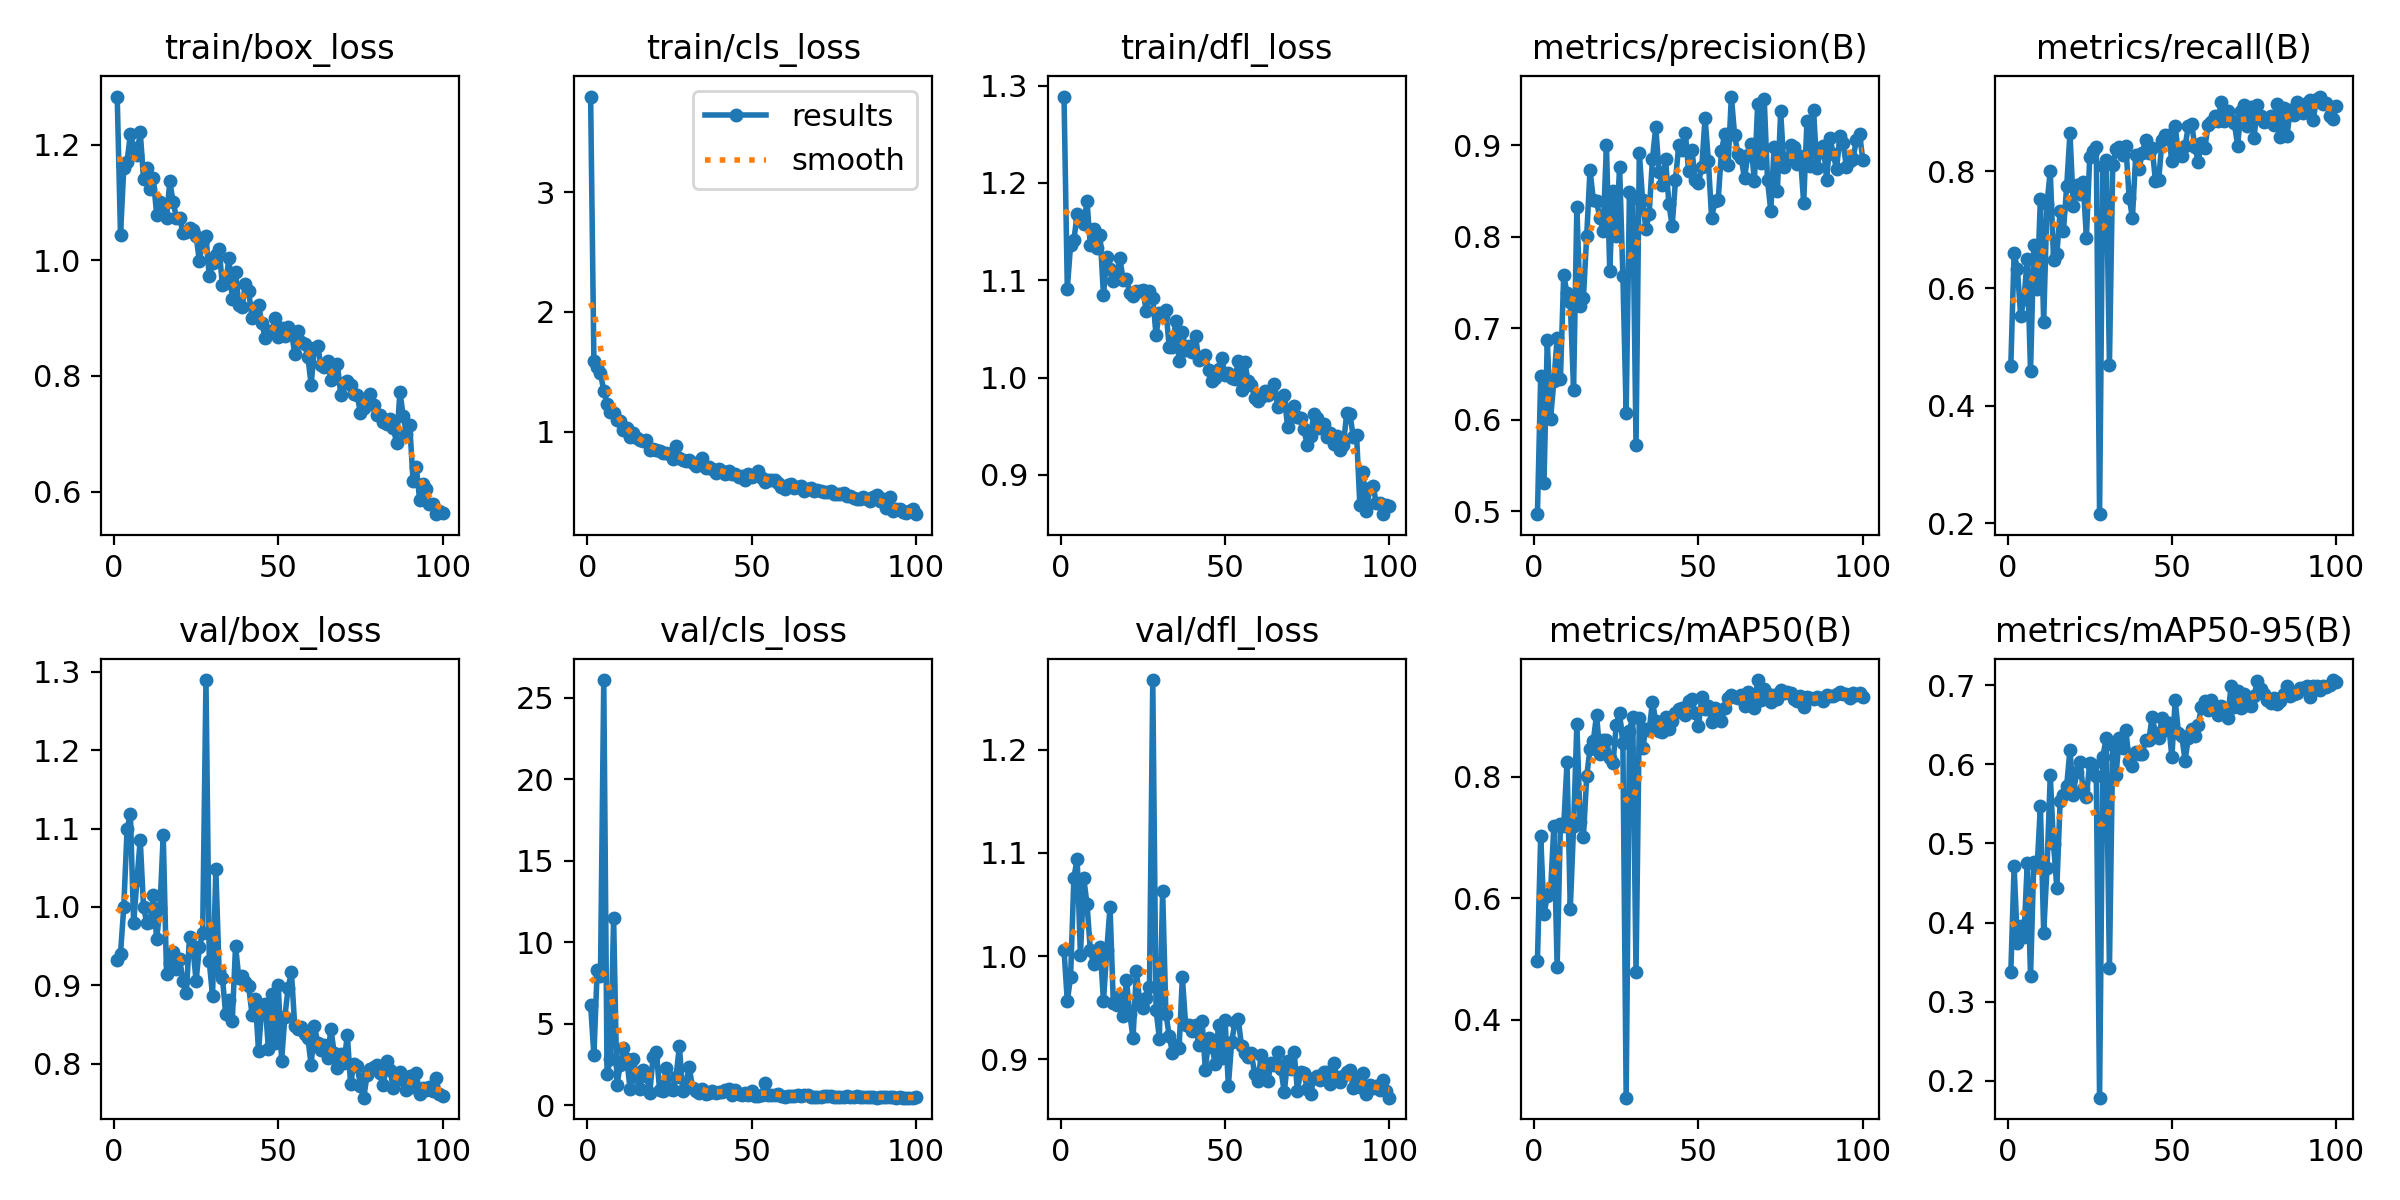

Source data for this figure (header and first rows):
epoch, time, train/box_loss, train/cls_loss, train/dfl_loss, metrics/precision(B), metrics/recall(B), metrics/mAP50(B), metrics/mAP50-95(B), val/box_loss, val/cls_loss, val/dfl_loss, lr/pg0, lr/pg1, lr/pg2
1, 13.89, 1.283, 3.797, 1.289, 0.4968, 0.4685, 0.497, 0.3372, 0.932, 6.174, 1.006, 0.003278, 0.003278, 0.0705
2, 26.19, 1.043, 1.586, 1.091, 0.6473, 0.6602, 0.7027, 0.4709, 0.9401, 3.074, 0.9562, 0.006546, 0.006546, 0.04043
3, 39.47, 1.16, 1.537, 1.136, 0.5309, 0.6332, 0.574, 0.3739, 1, 8.325, 0.98, 0.009748, 0.009748, 0.0103
4, 52.91, 1.17, 1.487, 1.141, 0.6871, 0.5525, 0.6034, 0.3956, 1.099, 7.954, 1.076, 0.009703, 0.009703, 0.009703
5, 63.51, 1.219, 1.341, 1.168, 0.6012, 0.5821, 0.6109, 0.3822, 1.119, 26.09, 1.095, 0.009604, 0.009604, 0.009604
6, 75.42, 1.194, 1.23, 1.162, 0.6418, 0.6497, 0.719, 0.4748, 0.9792, 1.932, 1.001, 0.009505, 0.009505, 0.009505
7, 87.89, 1.182, 1.165, 1.158, 0.6892, 0.4596, 0.4877, 0.3326, 1.034, 2.823, 1.075, 0.009406, 0.009406, 0.009406
8, 99.98, 1.223, 1.16, 1.181, 0.6443, 0.6741, 0.7214, 0.4769, 1.086, 11.48, 1.05, 0.009307, 0.009307, 0.009307
9, 111.2, 1.141, 1.099, 1.136, 0.7584, 0.5986, 0.7184, 0.4699, 0.9999, 1.234, 1.006, 0.009208, 0.009208, 0.009208
10, 122.3, 1.16, 1.092, 1.152, 0.7379, 0.7531, 0.8233, 0.5472, 0.9797, 2.48, 0.9919, 0.009109, 0.009109, 0.009109
11, 134.8, 1.123, 1.018, 1.133, 0.7281, 0.5429, 0.5823, 0.3873, 0.9805, 3.501, 1.002, 0.00901, 0.00901, 0.00901
12, 147, 1.142, 1.032, 1.146, 0.6327, 0.7434, 0.718, 0.4685, 1.016, 2.832, 1.008, 0.008911, 0.008911, 0.008911
13, 158.9, 1.079, 0.956, 1.084, 0.8328, 0.8006, 0.886, 0.5861, 0.9586, 1.033, 0.9563, 0.008812, 0.008812, 0.008812
14, 169.5, 1.1, 0.9933, 1.123, 0.7238, 0.6491, 0.7253, 0.4988, 0.9983, 2.865, 1.005, 0.008713, 0.008713, 0.008713
15, 181.4, 1.095, 0.9495, 1.112, 0.7335, 0.6578, 0.7013, 0.444, 1.092, 1.715, 1.048, 0.008614, 0.008614, 0.008614
16, 193.4, 1.074, 0.927, 1.099, 0.8011, 0.7311, 0.8005, 0.5535, 0.9142, 0.9928, 0.9544, 0.008515, 0.008515, 0.008515
17, 205.7, 1.136, 0.924, 1.105, 0.8729, 0.6976, 0.8457, 0.5614, 0.928, 2.17, 0.9524, 0.008416, 0.008416, 0.008416
18, 215.8, 1.101, 0.9325, 1.122, 0.8405, 0.7743, 0.8584, 0.5732, 0.9424, 1.804, 0.9611, 0.008317, 0.008317, 0.008317
19, 227.5, 1.074, 0.8468, 1.1, 0.8386, 0.8649, 0.9016, 0.6185, 0.9214, 0.784, 0.9421, 0.008218, 0.008218, 0.008218
20, 240, 1.073, 0.8586, 1.102, 0.8204, 0.7406, 0.8366, 0.5617, 0.9331, 2.96, 0.977, 0.008119, 0.008119, 0.008119
21, 252.6, 1.047, 0.8492, 1.087, 0.8063, 0.7757, 0.8607, 0.5906, 0.9049, 3.263, 0.9441, 0.00802, 0.00802, 0.00802
22, 263.9, 1.05, 0.8413, 1.083, 0.9002, 0.7608, 0.8596, 0.6033, 0.89, 0.9176, 0.9204, 0.007921, 0.007921, 0.007921
23, 274.5, 1.056, 0.8224, 1.089, 0.7624, 0.7807, 0.8306, 0.5691, 0.9613, 0.881, 0.9855, 0.007822, 0.007822, 0.007822
24, 286.5, 1.053, 0.8243, 1.089, 0.85, 0.6866, 0.8221, 0.5592, 0.9486, 2.319, 0.9572, 0.007723, 0.007723, 0.007723
25, 298.7, 1.042, 0.8137, 1.09, 0.8012, 0.8233, 0.8855, 0.6016, 0.9058, 1.035, 0.9497, 0.007624, 0.007624, 0.007624
26, 310.6, 0.9984, 0.7744, 1.068, 0.8765, 0.8336, 0.9042, 0.5995, 0.9488, 0.9411, 0.9592, 0.007525, 0.007525, 0.007525
27, 320.9, 1.036, 0.878, 1.089, 0.7567, 0.8403, 0.8543, 0.5858, 0.9666, 1.767, 0.97, 0.007426, 0.007426, 0.007426
28, 333.1, 1.042, 0.7818, 1.081, 0.607, 0.2154, 0.2723, 0.1788, 1.289, 3.645, 1.268, 0.007327, 0.007327, 0.007327
29, 345.3, 0.9722, 0.7645, 1.044, 0.8484, 0.8085, 0.8755, 0.6096, 0.931, 0.9134, 0.9482, 0.007228, 0.007228, 0.007228
30, 357.7, 0.9958, 0.7554, 1.067, 0.8423, 0.8182, 0.8982, 0.6329, 0.8862, 1.318, 0.92, 0.007129, 0.007129, 0.007129
31, 368.8, 1.008, 0.7637, 1.063, 0.5726, 0.4698, 0.4784, 0.3423, 1.048, 2.339, 1.063, 0.00703, 0.00703, 0.00703
32, 380.5, 1.02, 0.7405, 1.069, 0.8916, 0.8099, 0.8969, 0.6242, 0.9189, 1.094, 0.9442, 0.006931, 0.006931, 0.006931
33, 392.7, 0.9566, 0.7161, 1.032, 0.8401, 0.8372, 0.8464, 0.5864, 0.9097, 0.8665, 0.9227, 0.006832, 0.006832, 0.006832
34, 404.8, 0.9604, 0.7476, 1.032, 0.808, 0.8417, 0.8781, 0.6335, 0.8633, 0.7574, 0.906, 0.006733, 0.006733, 0.006733
35, 416.8, 1.004, 0.7773, 1.058, 0.8251, 0.8274, 0.8757, 0.6206, 0.8811, 1.028, 0.9135, 0.006634, 0.006634, 0.006634
36, 427.3, 0.9324, 0.6962, 1.017, 0.8852, 0.8421, 0.923, 0.6427, 0.8543, 0.6861, 0.9105, 0.006535, 0.006535, 0.006535
37, 439.7, 0.9793, 0.7084, 1.047, 0.9198, 0.7547, 0.8909, 0.6038, 0.9504, 0.7515, 0.9794, 0.006436, 0.006436, 0.006436
38, 451.9, 0.923, 0.6886, 1.028, 0.8706, 0.7206, 0.8752, 0.5984, 0.9091, 0.8778, 0.9334, 0.006337, 0.006337, 0.006337
39, 463.9, 0.9198, 0.6566, 1.033, 0.8566, 0.8264, 0.8735, 0.616, 0.9114, 0.7763, 0.9334, 0.006238, 0.006238, 0.006238
40, 474.1, 0.9591, 0.687, 1.026, 0.8844, 0.8034, 0.8976, 0.6127, 0.9038, 0.8432, 0.9272, 0.006139, 0.006139, 0.006139
41, 486, 0.9467, 0.6745, 1.043, 0.8354, 0.8311, 0.8785, 0.6131, 0.8992, 0.7965, 0.9328, 0.00604, 0.00604, 0.00604
42, 498.3, 0.9004, 0.6477, 1.018, 0.8115, 0.8529, 0.8912, 0.6308, 0.8627, 0.9728, 0.9141, 0.005941, 0.005941, 0.005941
43, 510.7, 0.9181, 0.6743, 1.021, 0.8616, 0.8301, 0.9046, 0.6304, 0.8822, 1.026, 0.9372, 0.005842, 0.005842, 0.005842
44, 521.3, 0.9224, 0.6494, 1.023, 0.9, 0.8396, 0.911, 0.6603, 0.816, 0.6334, 0.8896, 0.005743, 0.005743, 0.005743
45, 532.8, 0.8911, 0.65, 1.007, 0.8944, 0.783, 0.9128, 0.6393, 0.8743, 0.9328, 0.9203, 0.005644, 0.005644, 0.005644
46, 544.8, 0.8661, 0.6214, 0.9969, 0.9135, 0.7853, 0.9014, 0.6337, 0.8764, 0.6928, 0.9124, 0.005545, 0.005545, 0.005545
47, 556.8, 0.8781, 0.6305, 0.9998, 0.8713, 0.8527, 0.9242, 0.658, 0.819, 0.6633, 0.8957, 0.005446, 0.005446, 0.005446
48, 567.7, 0.8762, 0.5944, 1.009, 0.8949, 0.8621, 0.9272, 0.6433, 0.8889, 0.7824, 0.9328, 0.005347, 0.005347, 0.005347
49, 578.9, 0.9001, 0.6444, 1.02, 0.8625, 0.8608, 0.9046, 0.6516, 0.8265, 0.6589, 0.9014, 0.005248, 0.005248, 0.005248
50, 590.8, 0.867, 0.6226, 1.003, 0.8592, 0.8165, 0.8831, 0.609, 0.9001, 0.8883, 0.9376, 0.005149, 0.005149, 0.005149
51, 603.2, 0.8835, 0.6401, 1.005, 0.8756, 0.8768, 0.9301, 0.6814, 0.804, 0.6033, 0.8744, 0.00505, 0.00505, 0.00505
52, 615.2, 0.869, 0.6723, 0.9993, 0.93, 0.828, 0.9103, 0.6394, 0.86, 0.5859, 0.9167, 0.004951, 0.004951, 0.004951
53, 625.5, 0.8843, 0.6107, 0.998, 0.8831, 0.8253, 0.9159, 0.6363, 0.897, 0.6539, 0.9358, 0.004852, 0.004852, 0.004852
54, 637.5, 0.8774, 0.5838, 1.017, 0.8203, 0.8421, 0.889, 0.6048, 0.9166, 1.373, 0.9387, 0.004753, 0.004753, 0.004753
55, 649.7, 0.8377, 0.5936, 0.9874, 0.8391, 0.876, 0.9118, 0.6328, 0.8481, 0.6457, 0.913, 0.004654, 0.004654, 0.004654
56, 661.4, 0.8779, 0.5946, 1.016, 0.8402, 0.8809, 0.9089, 0.6447, 0.8448, 0.6564, 0.9063, 0.004555, 0.004555, 0.004555
57, 672.1, 0.8589, 0.5936, 0.996, 0.8937, 0.8408, 0.8913, 0.6363, 0.8463, 0.6329, 0.9025, 0.004456, 0.004456, 0.004456
58, 684.2, 0.8544, 0.5725, 0.9926, 0.9125, 0.8161, 0.9132, 0.6501, 0.8376, 0.7233, 0.9057, 0.004357, 0.004357, 0.004357
59, 696.6, 0.8334, 0.5415, 0.979, 0.8786, 0.8484, 0.9296, 0.6727, 0.8326, 0.6017, 0.8858, 0.004258, 0.004258, 0.004258
60, 709, 0.7845, 0.5249, 0.9764, 0.9531, 0.8388, 0.9337, 0.6797, 0.7984, 0.5299, 0.8791, 0.004159, 0.004159, 0.004159
... 40 more rows
